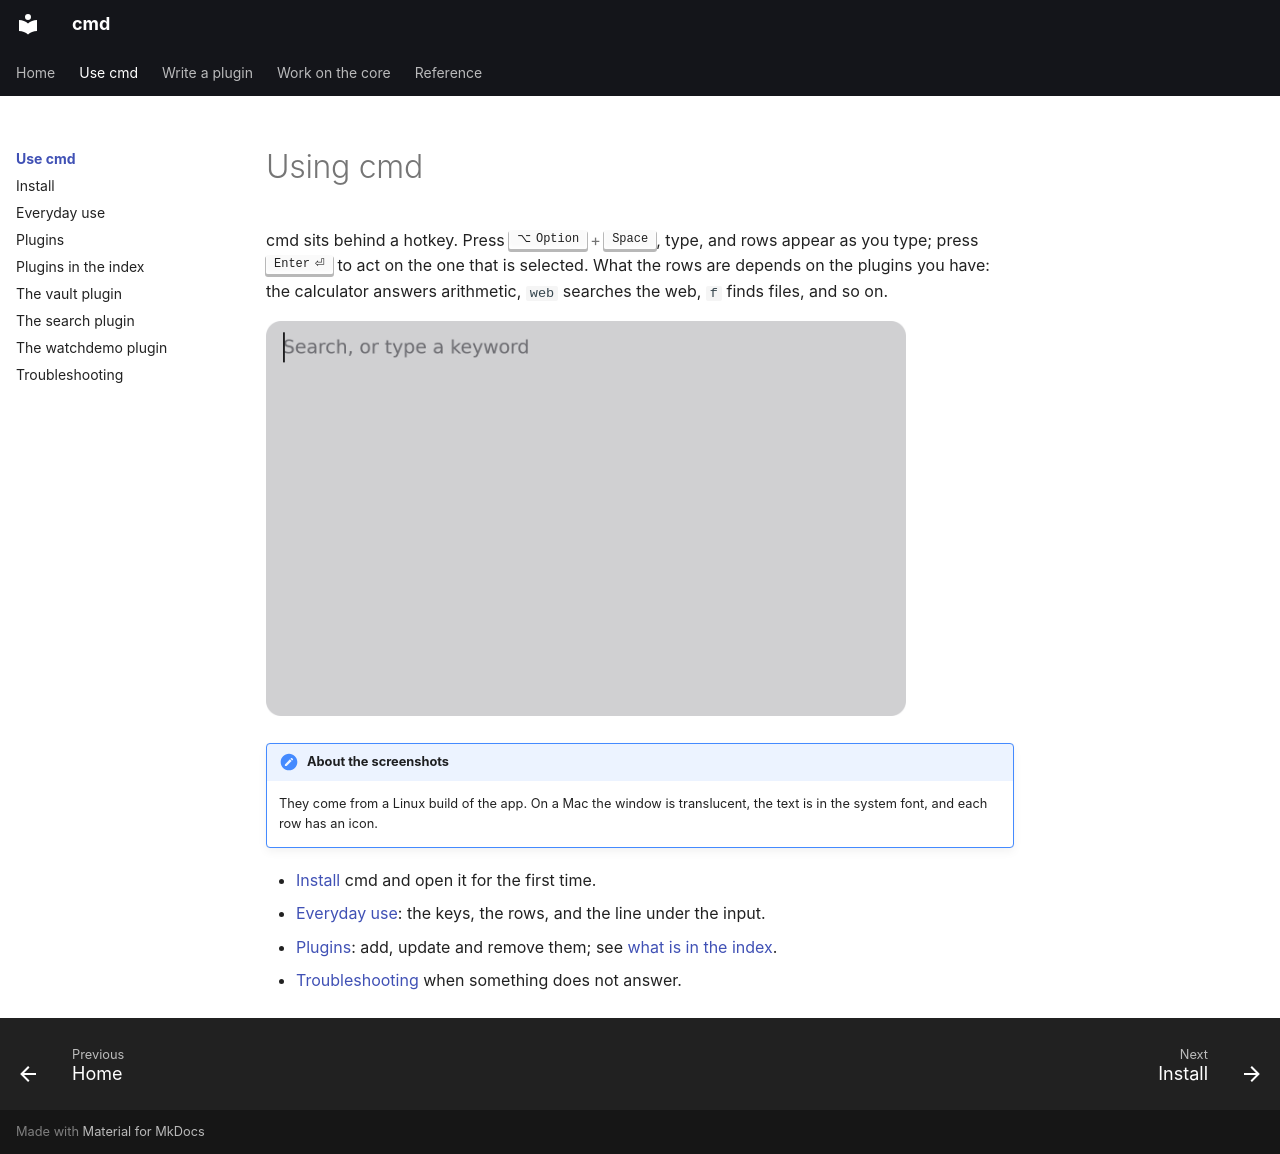

repository: brukhabtu/cmd · page: use/index.html · generator: mkdocs

# Using cmd

cmd sits behind a hotkey. Press ++option+space++, type, and rows appear as you type; press
++enter++ to act on the one that is selected. What the rows are depends on the plugins you
have: the calculator answers arithmetic, `web` searches the web, `f` finds files, and so
on.

![The launcher, just opened](../assets/screenshots/launcher-empty.png){ width="640" }

!!! note "About the screenshots"
    They come from a Linux build of the app. On a Mac the window is translucent, the text
    is in the system font, and each row has an icon.

- [Install](install.md) cmd and open it for the first time.
- [Everyday use](everyday.md): the keys, the rows, and the line under the input.
- [Plugins](plugins.md): add, update and remove them; see
  [what is in the index](catalogue.md).
- [Troubleshooting](troubleshooting.md) when something does not answer.
